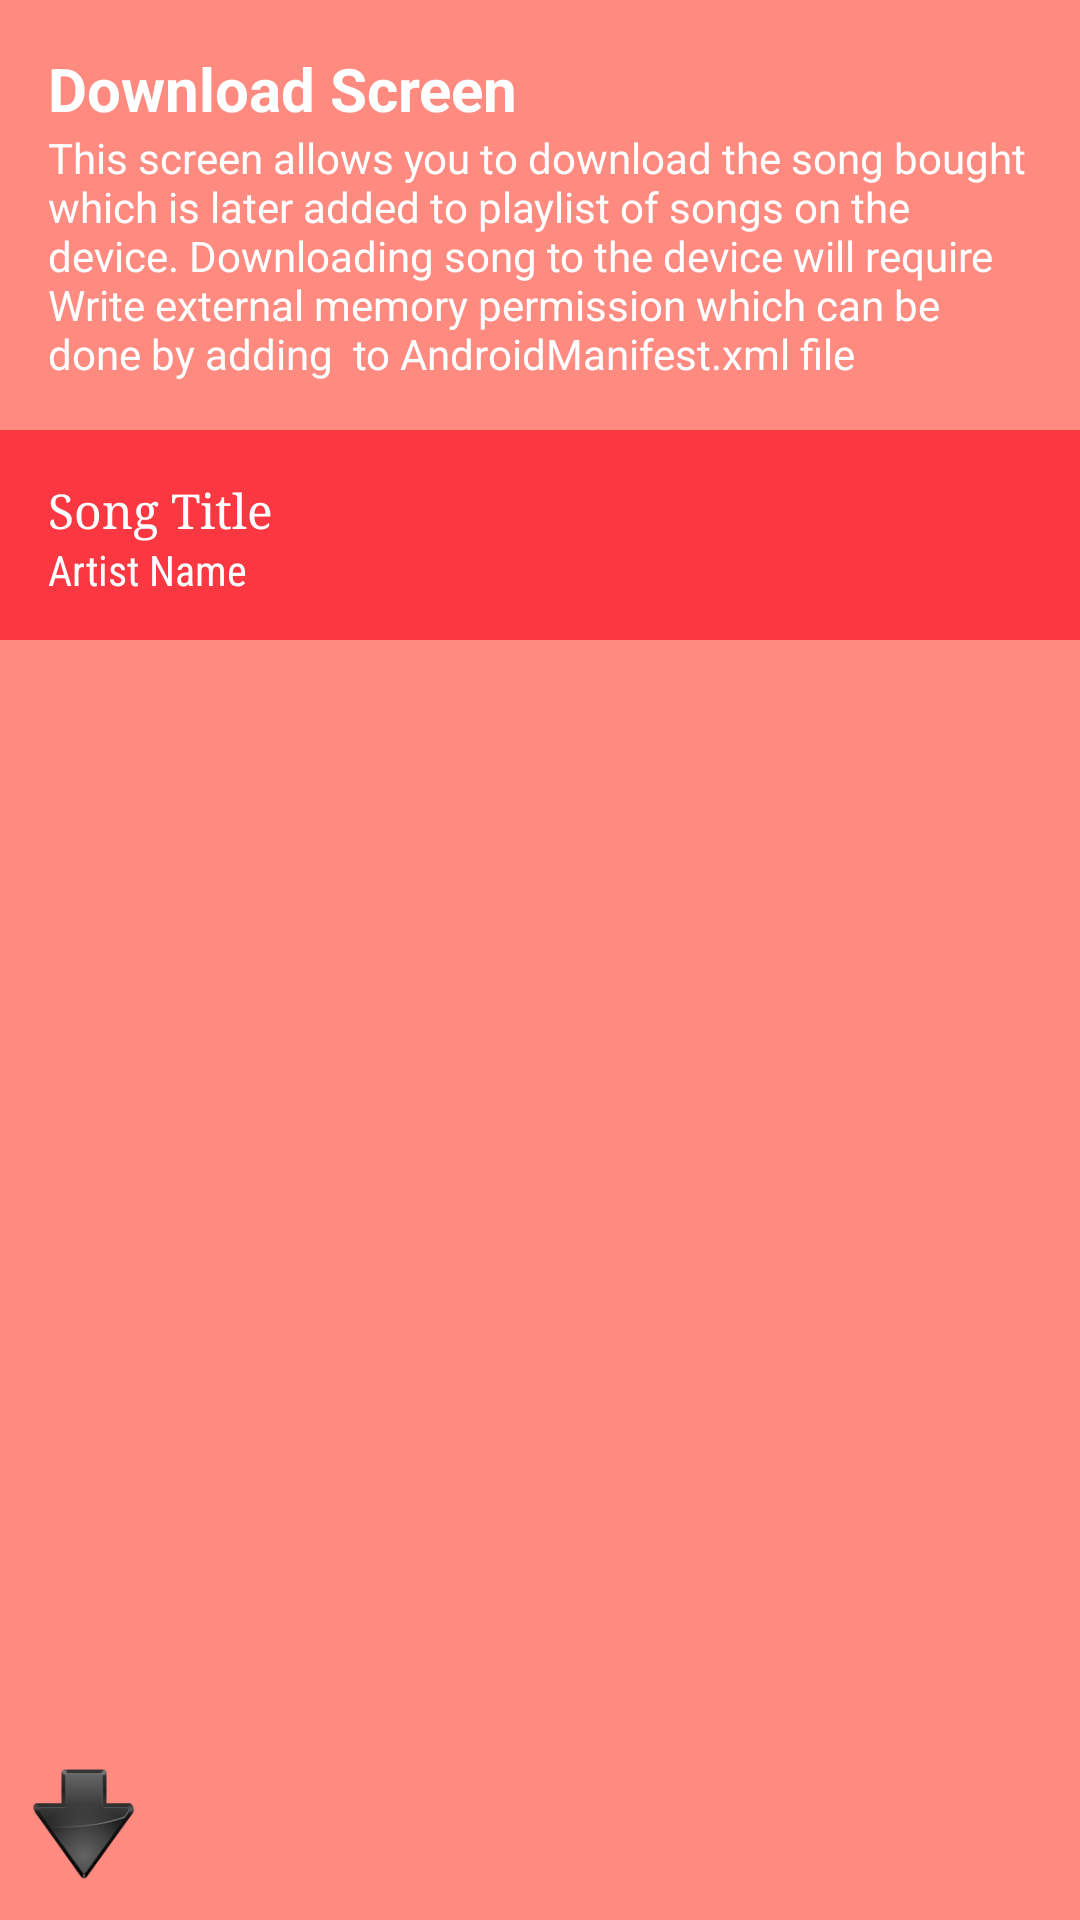

Here is an Android app screen rendered from its layout file. Give the layout XML and the strings, colors and styles it references.
<!-- AndroidManifest.xml: fallback theme Theme.MaterialComponents.DayNight.NoActionBar -->
<!-- res/layout/activity_download_songs.xml -->
<?xml version="1.0" encoding="utf-8"?>
<RelativeLayout xmlns:android="http://schemas.android.com/apk/res/android"
    xmlns:tools="http://schemas.android.com/tools"
    android:id="@+id/activity_download_songs"
    android:layout_width="match_parent"
    android:layout_height="match_parent"
    android:background="@color/background"
    tools:context="com.example.android.musicapp.DownloadSongs">

    <LinearLayout
        android:layout_width="match_parent"
        android:layout_height="wrap_content"
        android:padding="16dp"
        android:id="@+id/description"
        android:orientation="vertical">

        <TextView
            android:layout_width="wrap_content"
            android:layout_height="wrap_content"
            android:text="@string/downloadScreen"
            android:textStyle="bold"
            android:textSize="20sp"
            android:textColor="@android:color/white" />

        <TextView
            android:layout_width="wrap_content"
            android:layout_height="wrap_content"
            android:text="@string/downloadScreenDescription"
            android:textColor="@android:color/white" />
    </LinearLayout>

    <LinearLayout
        android:id="@+id/header"
        android:layout_width="match_parent"
        android:layout_height="70dp"
        android:layout_below="@id/description"
        android:background="@color/colorPrimary"
        android:orientation="vertical"
        android:padding="16dp">

        <TextView
            android:layout_width="wrap_content"
            android:layout_height="wrap_content"
            android:fontFamily="serif"
            android:text="@string/songTitle"
            android:textColor="@android:color/white"
            android:textSize="16sp" />

        <TextView
            android:layout_width="wrap_content"
            android:layout_height="wrap_content"
            android:fontFamily="sans-serif-condensed"
            android:text="@string/artist"
            android:textColor="@android:color/white" />
    </LinearLayout>

    <ImageView
        android:id="@+id/artistImage"
        android:layout_width="wrap_content"
        android:layout_height="wrap_content"
        android:layout_above="@+id/footer"
        android:layout_below="@id/header"
        android:background="@android:color/white"
        android:layout_centerInParent="true"
        android:src="@drawable/artist" />

    <RelativeLayout
        android:id="@+id/footer"
        android:layout_width="match_parent"
        android:layout_height="65dp"
        android:layout_alignParentBottom="true"
        android:background="@color/background"
        android:orientation="horizontal"
        android:padding="8dp">

        <Button
            style="@style/buttonDownloadScreen"
            android:id="@+id/download"
            android:background="@drawable/download" />

        <Button
            style="@style/buttonDownloadScreen"
            android:id="@+id/playPause"
            android:layout_centerInParent="true"
            android:background="@drawable/play" />

    </RelativeLayout>
</RelativeLayout>
<!-- resources referenced by this layout -->
<resources>
  <color name="background">#FF8A80</color>
  <color name="colorPrimary">#FB3742</color>
  <!-- drawable download: png bitmap (drawable, 5205 bytes) -->
  <string name="artist">Artist Name</string>
  <string name="downloadScreen">Download Screen</string>
  <string name="downloadScreenDescription">This screen allows you to download the song bought which is later added to playlist of songs on the device. Downloading song to the device will require Write external memory permission which can be done by adding <b>&lt;uses-permission android:name="android.permission.WRITE_EXTERNAL_STORAGE" /&gt;</b> to AndroidManifest.xml file</string>
  <string name="songTitle">Song Title</string>
  <style name="buttonDownloadScreen" parent="Base.Widget.AppCompat.ImageButton">
          <item name="android:layout_width">40dp</item>
          <item name="android:layout_height">40dp</item>
          <item name="android:layout_centerVertical">true</item>
      </style>
</resources>
